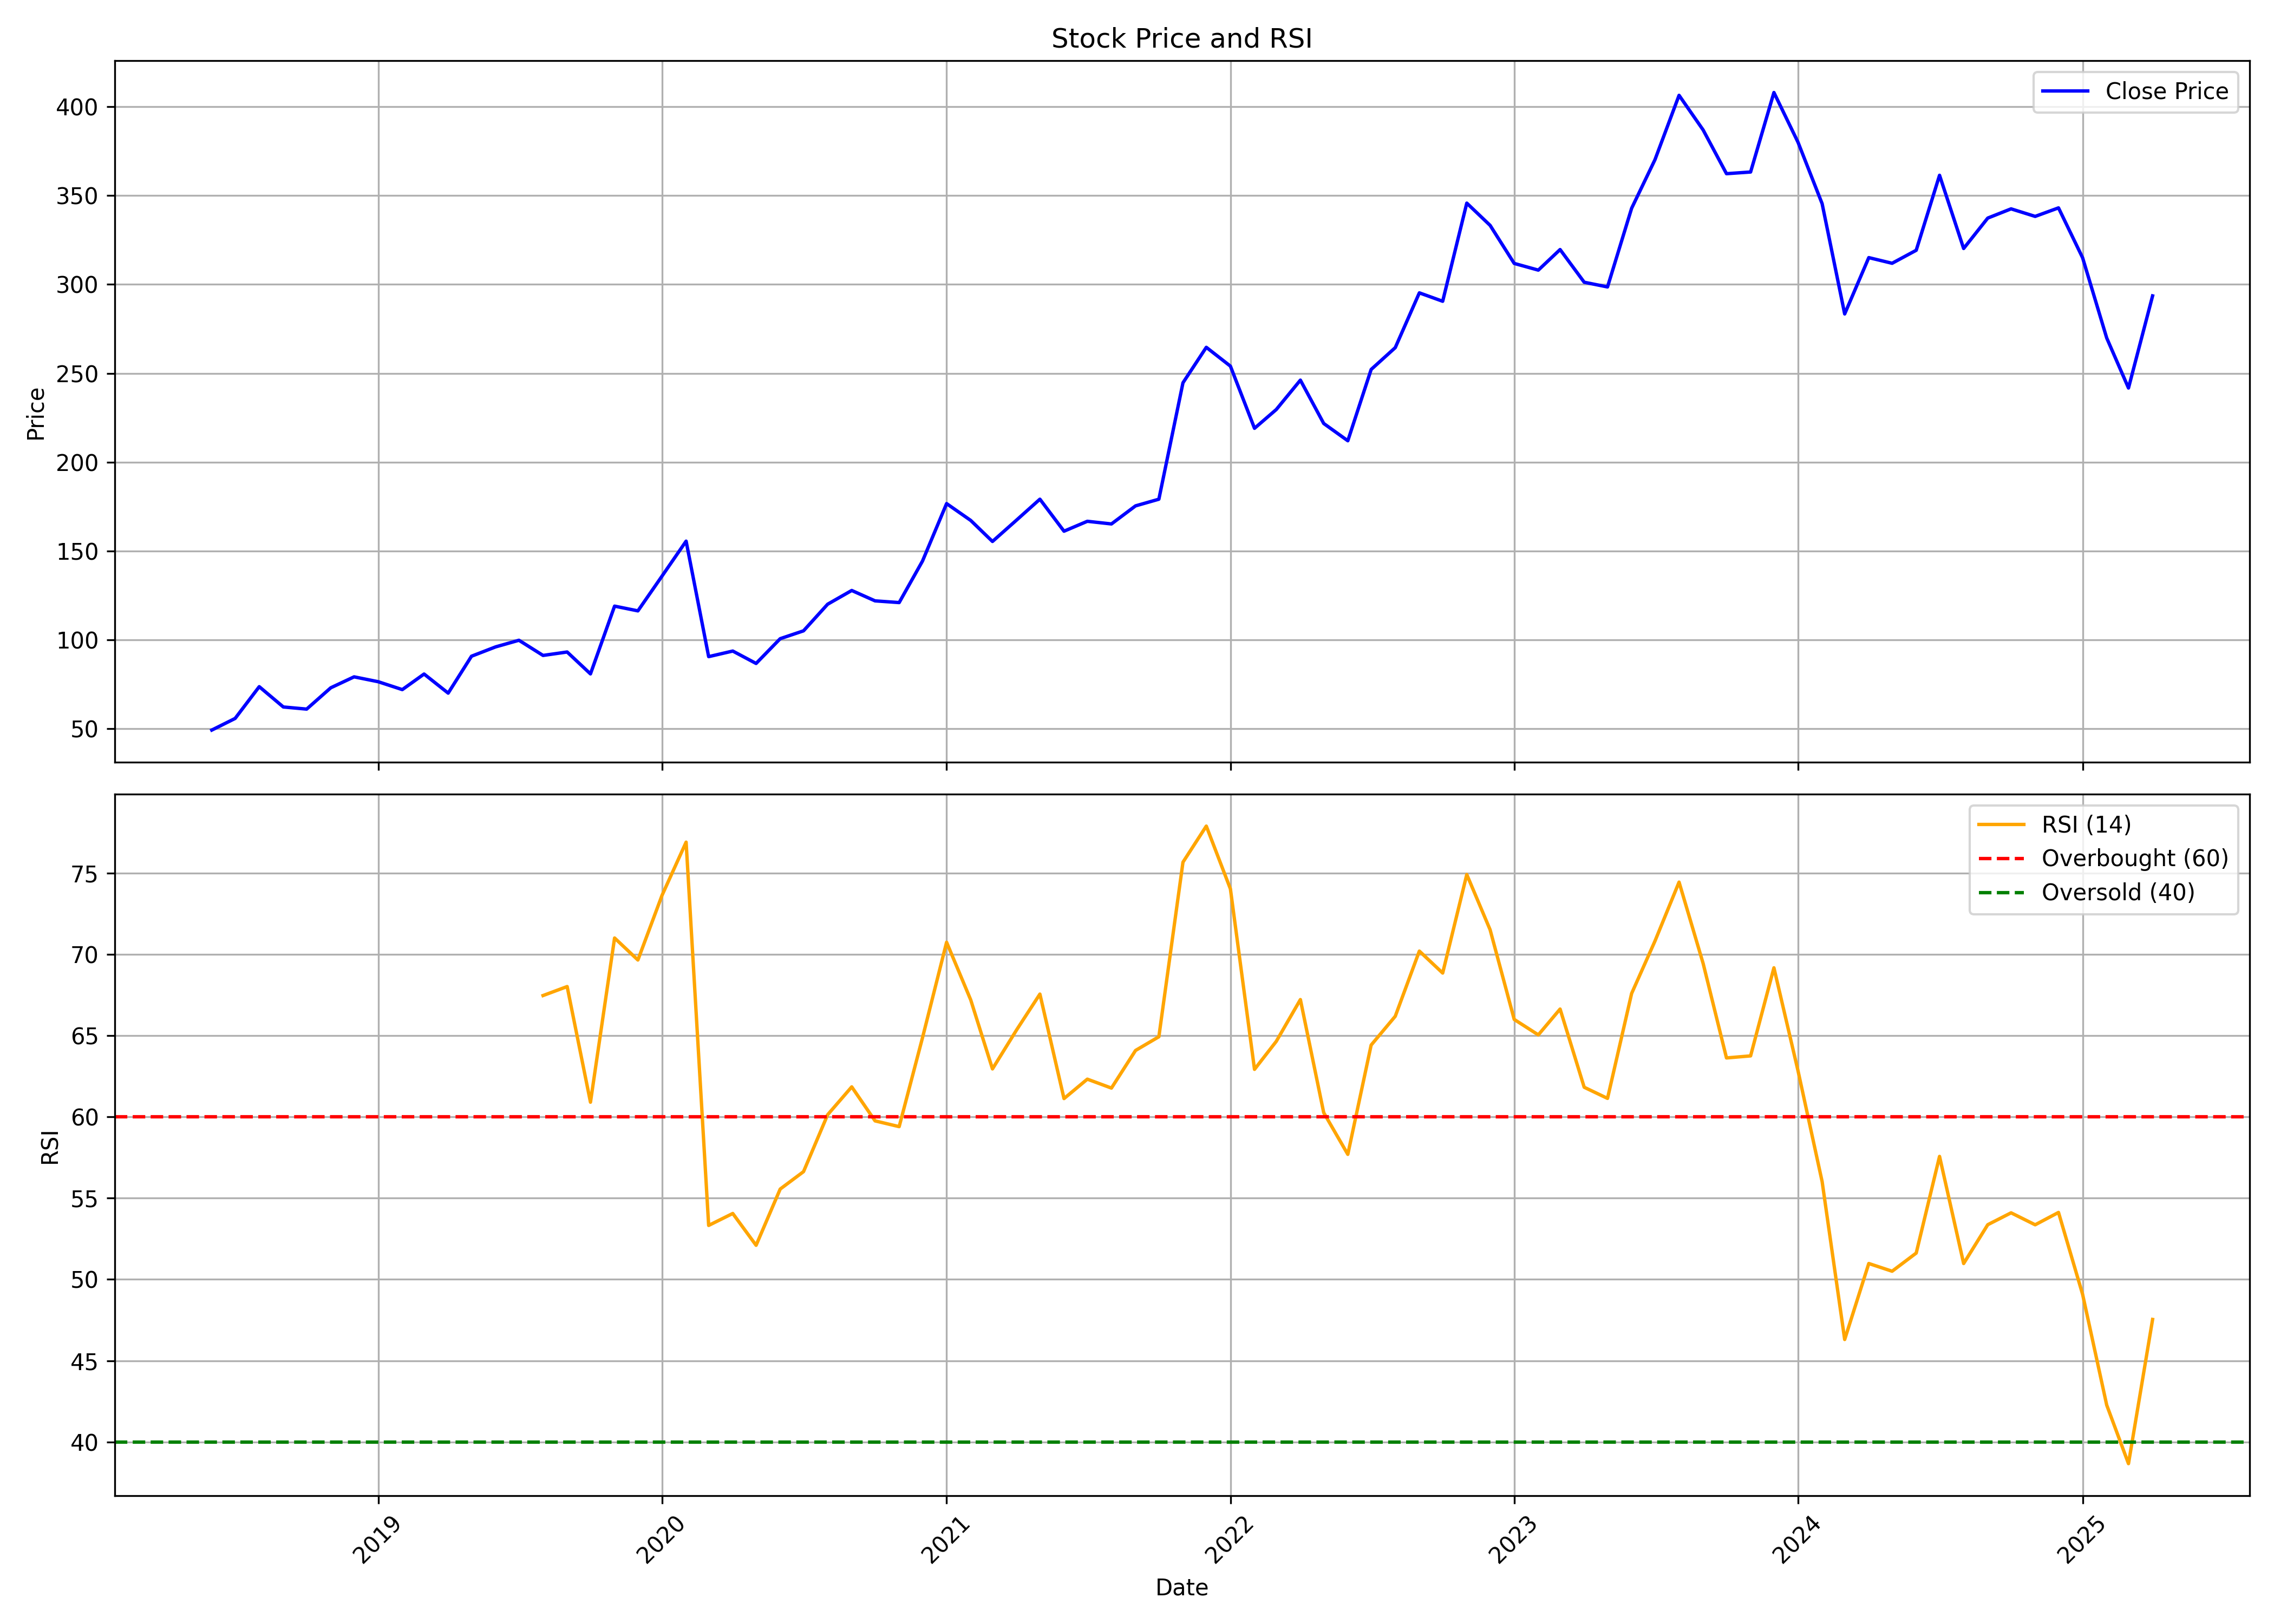

Values plotted in this chart, from the file beside it:
, Unnamed: 0, date, symbol, open, high, low, close, volume, rsi
0, 0, 2018-06-01, SIRCA, 50.08, 52.79, 45.9, 49.16, 1257600, 
1, 1, 2018-07-01, SIRCA, 49.29, 57.72, 47.51, 55.71, 3753600, 
2, 2, 2018-08-01, SIRCA, 56.75, 81.72, 55.45, 73.59, 4836000, 
3, 3, 2018-09-01, SIRCA, 73.29, 81.39, 58.69, 62.16, 1262400, 
4, 4, 2018-10-01, SIRCA, 61.61, 67.37, 57.15, 60.96, 748800, 
5, 5, 2018-11-01, SIRCA, 62.08, 74.26, 61.69, 72.96, 1312800, 
6, 6, 2018-12-01, SIRCA, 74.52, 86.58, 70.12, 79.12, 1216800, 
7, 7, 2019-01-01, SIRCA, 79.12, 86.01, 69.99, 76.38, 278400, 
8, 8, 2019-02-01, SIRCA, 80.68, 83.66, 65.28, 71.94, 422400, 
9, 9, 2019-03-01, SIRCA, 72.96, 85.92, 72.64, 80.71, 470400, 
10, 10, 2019-04-01, SIRCA, 79.77, 81.07, 66.48, 69.96, 626400, 
11, 11, 2019-05-01, SIRCA, 69.96, 91.54, 69.96, 90.73, 914400, 
12, 12, 2019-06-01, SIRCA, 90.83, 100.5, 87.59, 95.98, 501600, 
13, 13, 2019-07-01, SIRCA, 97.28, 107, 88.04, 99.71, 244800, 
14, 14, 2019-08-01, SIRCA, 78.8, 101.6, 78.8, 91.18, 204604, 67.48
15, 15, 2019-09-01, SIRCA, 91.67, 103.7, 89, 93.11, 222510, 68.03
16, 16, 2019-10-01, SIRCA, 96.09, 96.29, 78.32, 80.78, 226328, 60.91
17, 17, 2019-11-01, SIRCA, 83.52, 124.7, 77.51, 118.9, 1204856, 71.02
18, 18, 2019-12-01, SIRCA, 118.8, 124.7, 111.4, 116.3, 217756, 69.66
19, 19, 2020-01-01, SIRCA, 112.8, 146.7, 109.6, 135.8, 404962, 73.64
20, 20, 2020-02-01, SIRCA, 129.1, 169.2, 129.1, 155.5, 641250, 76.92
21, 21, 2020-03-01, SIRCA, 157.5, 163.1, 76.97, 90.49, 923482, 53.32
22, 22, 2020-04-01, SIRCA, 95.39, 105.3, 85.31, 93.64, 280282, 54.06
23, 23, 2020-05-01, SIRCA, 93.64, 96.67, 77.69, 86.66, 546184, 52.1
24, 24, 2020-06-01, SIRCA, 89.64, 140, 86.56, 100.6, 1179756, 55.56
25, 25, 2020-07-01, SIRCA, 103.3, 116.5, 93.47, 105, 1674984, 56.64
26, 26, 2020-08-01, SIRCA, 108.1, 140.6, 103.3, 120, 1443868, 60.14
27, 27, 2020-09-01, SIRCA, 126.4, 137.6, 115.6, 127.7, 526920, 61.85
28, 28, 2020-10-01, SIRCA, 128.1, 134.2, 119, 121.9, 581588, 59.76
29, 29, 2020-11-01, SIRCA, 122.4, 126.3, 117.4, 120.9, 601692, 59.41
30, 30, 2020-12-01, SIRCA, 123.5, 150.5, 110.6, 144.3, 2873796, 64.88
31, 31, 2021-01-01, SIRCA, 142.6, 181.5, 133.8, 176.6, 4196272, 70.76
32, 32, 2021-02-01, SIRCA, 173.3, 177, 154.6, 167.2, 973620, 67.21
33, 33, 2021-03-01, SIRCA, 167.7, 172.6, 149, 155.3, 447762, 62.96
34, 34, 2021-04-01, SIRCA, 157.8, 186.8, 155.4, 167.4, 1069954, 65.36
35, 35, 2021-05-01, SIRCA, 164.7, 188.8, 153, 179.1, 1754048, 67.57
36, 36, 2021-06-01, SIRCA, 180.4, 188.1, 155.7, 161.1, 2633484, 61.13
37, 37, 2021-07-01, SIRCA, 162.4, 180.2, 154.4, 166.7, 2941444, 62.33
38, 38, 2021-08-01, SIRCA, 170.4, 176.8, 139.8, 165.2, 2778786, 61.78
39, 39, 2021-09-01, SIRCA, 166.4, 181.1, 161.3, 175.4, 1934136, 64.1
40, 40, 2021-10-01, SIRCA, 175.3, 225.2, 174.3, 179.1, 4382782, 64.94
41, 41, 2021-11-01, SIRCA, 186.4, 261.8, 179.9, 244.7, 5305966, 75.69
42, 42, 2021-12-01, SIRCA, 257.8, 308.7, 237.4, 264.6, 6888914, 77.91
43, 43, 2022-01-01, SIRCA, 265, 293.7, 239.5, 254, 2009020, 74.04
44, 44, 2022-02-01, SIRCA, 257.7, 260.8, 195.1, 219, 955210, 62.93
45, 45, 2022-03-01, SIRCA, 219, 249.3, 193.2, 229.6, 2016840, 64.66
46, 46, 2022-04-01, SIRCA, 232.1, 272.8, 230.6, 246.1, 929936, 67.23
47, 47, 2022-05-01, SIRCA, 243.5, 248.3, 198.7, 221.7, 705448, 60.27
48, 48, 2022-06-01, SIRCA, 218.4, 237, 199.5, 212, 658132, 57.7
49, 49, 2022-07-01, SIRCA, 212.1, 264.2, 208.3, 252.1, 1211948, 64.43
50, 50, 2022-08-01, SIRCA, 254.9, 280.2, 251.8, 264.4, 1806250, 66.2
51, 51, 2022-09-01, SIRCA, 262.7, 332.2, 261.3, 295.3, 3793110, 70.21
52, 52, 2022-10-01, SIRCA, 296.8, 322.3, 288.4, 290.5, 1269536, 68.86
53, 53, 2022-11-01, SIRCA, 292, 352, 290.6, 345.8, 3570618, 74.93
54, 54, 2022-12-01, SIRCA, 347.5, 397.2, 308, 333.3, 3470178, 71.52
55, 55, 2023-01-01, SIRCA, 334.7, 342, 299.3, 311.8, 2210122, 66.01
56, 56, 2023-02-01, SIRCA, 316.7, 328.9, 299.2, 308.1, 568162, 65.05
57, 57, 2023-03-01, SIRCA, 309.6, 339.7, 298.6, 319.6, 1736504, 66.64
58, 58, 2023-04-01, SIRCA, 323.8, 330.3, 285.3, 301.2, 2759350, 61.83
59, 59, 2023-05-01, SIRCA, 301.2, 341.9, 294.6, 298.6, 4246252, 61.14
... 23 more rows
